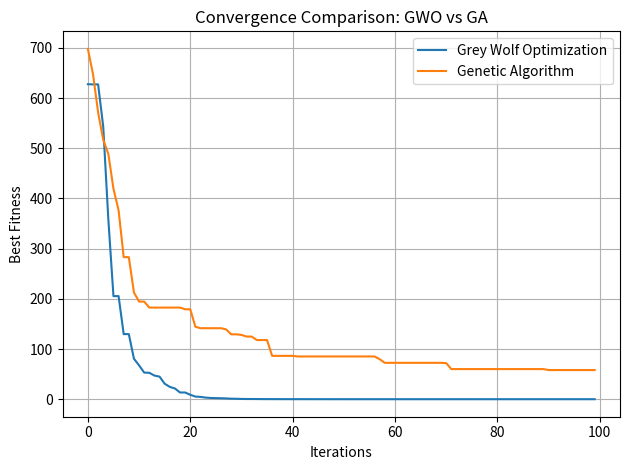
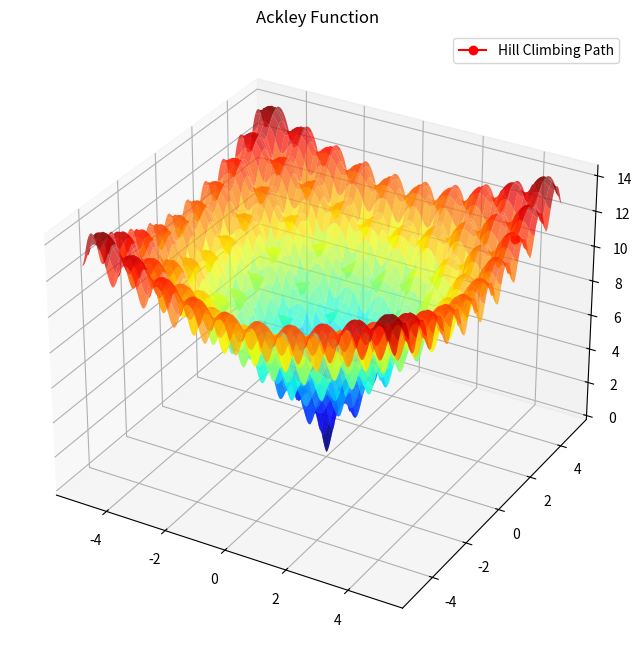
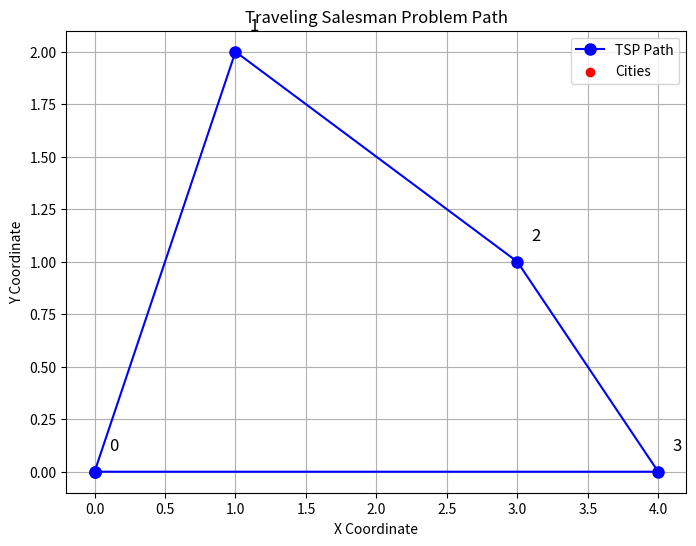

Write the Python code that produced these figures, in order.
# -*- coding: utf-8 -*-
"""AI_LAB_EXPERIMENTS.ipynb

Automatically generated by Colab.

Original file is located at
    https://colab.research.google.com/drive/1YQLqYbt0Syrq0Rt97VkqaEDSCKD2i2Bv

Q1 Implement and compare the performance of Breadth-First Search (BFS) and Depth-First Search (DFS) on a maze or graph traversal problem.
"""



#Implement and compare the performance of Breadth-First Search (BFS) and Depth-First Search (DFS) on a maze or graph traversal problem.
from collections import deque
from time import time

# Directions: up, down, left, right
DIRECTIONS = [(-1, 0), (1, 0), (0, -1), (0, 1)]

def is_valid(maze, visited, x, y):
    rows, cols = len(maze), len(maze[0])
    return 0 <= x < rows and 0 <= y < cols and maze[x][y] == 0 and not visited[x][y]

def bfs(maze, start, goal):
    queue = deque([start])
    visited = [[False] * len(maze[0]) for _ in maze]
    parent = {}
    visited[start[0]][start[1]] = True

    while queue:
        x, y = queue.popleft()
        if (x, y) == goal:
            break
        for dx, dy in DIRECTIONS:
            nx, ny = x + dx, y + dy
            if is_valid(maze, visited, nx, ny):
                visited[nx][ny] = True
                parent[(nx, ny)] = (x, y)
                queue.append((nx, ny))

    return reconstruct_path(parent, start, goal)

def dfs(maze, start, goal):
    stack = [start]
    visited = [[False] * len(maze[0]) for _ in maze]
    parent = {}
    visited[start[0]][start[1]] = True

    while stack:
        x, y = stack.pop()
        if (x, y) == goal:
            break
        for dx, dy in DIRECTIONS:
            nx, ny = x + dx, y + dy
            if is_valid(maze, visited, nx, ny):
                visited[nx][ny] = True
                parent[(nx, ny)] = (x, y)
                stack.append((nx, ny))

    return reconstruct_path(parent, start, goal)

def reconstruct_path(parent, start, goal):
    path = []
    if goal in parent or goal == start:
        curr = goal
        while curr != start:
            path.append(curr)
            curr = parent[curr]
        path.append(start)
        path.reverse()
    return path

# Sample maze: 0 = open path, 1 = wall
maze = [
    [0, 1, 0, 0, 0],
    [0, 1, 0, 1, 0],
    [0, 0, 0, 1, 0],
    [1, 1, 0, 1, 0],
    [0, 0, 0, 0, 0]
]

start = (0, 0)
goal = (4, 4)

# BFS
start_time = time()
bfs_path = bfs(maze, start, goal)
bfs_time = time() - start_time

# DFS
start_time = time()
dfs_path = dfs(maze, start, goal)
dfs_time = time() - start_time

# Output
print("BFS Path:", bfs_path)
print("BFS Time:", round(bfs_time, 6), "seconds")
print("BFS Path Length:", len(bfs_path))

print("\nDFS Path:", dfs_path)
print("DFS Time:", round(dfs_time, 6), "seconds")
print("DFS Path Length:", len(dfs_path))

"""Q2 Write a program to implement uninformed search algorithms; uniform cost search and bidirectional search, depth limited search"""

# Write a program to implement uninformed search algorithms; uniform cost search and bidirectional search, depth limited search
#Uniform cost search
import heapq

def uniform_cost_search(graph, start, goal):
    queue = [(0, start)]
    visited = set()
    parent = {}

    while queue:
        cost, node = heapq.heappop(queue)

        if node in visited:
            continue
        visited.add(node)

        if node == goal:
            break

        for neighbor, weight in graph.get(node, []):
            if neighbor not in visited:
                heapq.heappush(queue, (cost + weight, neighbor))
                if neighbor not in parent or cost + weight < parent[neighbor][1]:
                    parent[neighbor] = (node, cost + weight)

    return reconstruct_path(parent, start, goal)

def reconstruct_path(parent, start, goal):
    path = []
    if goal in parent or goal == start:
        curr = goal
        while curr != start:
            path.append(curr)
            curr = parent[curr][0] if isinstance(parent[curr], tuple) else parent[curr]
        path.append(start)
        path.reverse()
    return path

# Sample weighted graph
graph = {
    'A': [('B', 2), ('C', 1)],
    'B': [('D', 5)],
    'C': [('D', 2), ('E', 3)],
    'D': [('F', 2)],
    'E': [('F', 1)],
    'F': []
}

path = uniform_cost_search(graph, 'A', 'F')
print("Uniform Cost Search Path:", path)

#Bidirectional Search
from collections import deque

def bidirectional_search(graph, start, goal):
    if start == goal:
        return [start]

    front_visited = {start}
    back_visited = {goal}
    front_queue = deque([start])
    back_queue = deque([goal])
    front_parent = {start: None}
    back_parent = {goal: None}

    while front_queue and back_queue:
        intersect = expand_bfs(graph, front_queue, front_visited, front_parent, back_visited)
        if intersect:
            return merge_paths(front_parent, back_parent, intersect)

        intersect = expand_bfs(graph, back_queue, back_visited, back_parent, front_visited)
        if intersect:
            return merge_paths(front_parent, back_parent, intersect)

    return []

def expand_bfs(graph, queue, visited, parent, other_visited):
    node = queue.popleft()
    for neighbor in graph.get(node, []):
        if isinstance(neighbor, tuple):  # handle UCS-style weighted graphs
            neighbor = neighbor[0]
        if neighbor not in visited:
            visited.add(neighbor)
            parent[neighbor] = node
            queue.append(neighbor)
            if neighbor in other_visited:
                return neighbor
    return None

def merge_paths(front_parent, back_parent, meet_point):
    path = []
    node = meet_point
    while node:
        path.append(node)
        node = front_parent[node]
    path.reverse()
    node = back_parent[meet_point]
    while node:
        path.append(node)
        node = back_parent[node]
    return path

# Simple undirected graph
graph = {
    'A': ['B', 'C'],
    'B': ['A', 'D'],
    'C': ['A', 'E'],
    'D': ['B', 'F'],
    'E': ['C', 'F'],
    'F': ['D', 'E']
}

path = bidirectional_search(graph, 'A', 'F')
print("Bidirectional Search Path:", path)

#Depth Limited Search
def depth_limited_search(graph, start, goal, limit):
    visited = set()
    path = []

    def dfs(node, depth):
        if depth > limit:
            return False
        visited.add(node)
        path.append(node)

        if node == goal:
            return True

        for neighbor in graph.get(node, []):
            if neighbor not in visited:
                if dfs(neighbor, depth + 1):
                    return True

        path.pop()
        return False

    found = dfs(start, 0)
    return path if found else None

# Graph
graph = {
    'A': ['B', 'C'],
    'B': ['D', 'E'],
    'C': ['F'],
    'D': [],
    'E': ['F'],
    'F': []
}

path = depth_limited_search(graph, 'A', 'F', limit=3)
print("Depth Limited Search Path:", path)

"""Q3 Write a program to implement heuristic-based search algorithms; A* and Greedy Best-First Search."""

#Write a program to implement heuristic-based search algorithms; A* and Greedy Best-First Search.
import heapq

# Manhattan distance heuristic
def heuristic(a, b):
    return abs(a[0] - b[0]) + abs(a[1] - b[1])

# Common path reconstruction function
def reconstruct_path(parent, start, goal):
    path = []
    if goal in parent or start == goal:
        current = goal
        while current != start:
            path.append(current)
            current = parent[current]
        path.append(start)
        path.reverse()
    return path

# A* Search Algorithm
def a_star_search(maze, start, goal):
    rows, cols = len(maze), len(maze[0])
    open_set = [(0 + heuristic(start, goal), 0, start)]
    parent = {}
    cost_so_far = {start: 0}
    visited = set()

    while open_set:
        _, cost, current = heapq.heappop(open_set)
        if current == goal:
            break
        visited.add(current)

        for dx, dy in [(-1,0), (1,0), (0,-1), (0,1)]:
            nx, ny = current[0] + dx, current[1] + dy
            neighbor = (nx, ny)

            if 0 <= nx < rows and 0 <= ny < cols and maze[nx][ny] == 0:
                new_cost = cost + 1
                if neighbor not in cost_so_far or new_cost < cost_so_far[neighbor]:
                    cost_so_far[neighbor] = new_cost
                    priority = new_cost + heuristic(neighbor, goal)
                    heapq.heappush(open_set, (priority, new_cost, neighbor))
                    parent[neighbor] = current

    return reconstruct_path(parent, start, goal)

# Greedy Best-First Search
def greedy_best_first_search(maze, start, goal):
    rows, cols = len(maze), len(maze[0])
    open_set = [(heuristic(start, goal), start)]
    parent = {}
    visited = set()
    visited.add(start)

    while open_set:
        _, current = heapq.heappop(open_set)
        if current == goal:
            break

        for dx, dy in [(-1,0), (1,0), (0,-1), (0,1)]:
            nx, ny = current[0] + dx, current[1] + dy
            neighbor = (nx, ny)

            if 0 <= nx < rows and 0 <= ny < cols and maze[nx][ny] == 0 and neighbor not in visited:
                visited.add(neighbor)
                parent[neighbor] = current
                heapq.heappush(open_set, (heuristic(neighbor, goal), neighbor))

    return reconstruct_path(parent, start, goal)

# Sample maze: 0 = open, 1 = wall
maze = [
    [0, 1, 0, 0, 0],
    [0, 1, 0, 1, 0],
    [0, 0, 0, 1, 0],
    [1, 1, 0, 1, 0],
    [0, 0, 0, 0, 0]
]

start = (0, 0)
goal = (4, 4)

# Run A* Search
a_star_path = a_star_search(maze, start, goal)
print("A* Search Path:", a_star_path)

# Run Greedy Best-First Search
greedy_path = greedy_best_first_search(maze, start, goal)
print("Greedy Best-First Search Path:", greedy_path)

"""Q4 Implement a Genetic Algorithm to solve an optimization-based, path-planning problem. Observe how mutation and crossover parameters affect performance."""

#Implement a Genetic Algorithm to solve an optimization-based, path-planning problem. Observe how mutation and crossover parameters affect performance.
import random

# Define maze: 0 = open, 1 = wall
maze = [
    [0, 1, 0, 0, 0],
    [0, 1, 0, 1, 0],
    [0, 0, 0, 1, 0],
    [1, 1, 0, 1, 0],
    [0, 0, 0, 0, 0]
]

start = (0, 0)
goal = (4, 4)

# Movement definitions
moves = ['U', 'D', 'L', 'R']
move_delta = {'U': (-1, 0), 'D': (1, 0), 'L': (0, -1), 'R': (0, 1)}

# GA parameters
POPULATION_SIZE = 100
GENE_LENGTH = 30
MUTATION_RATE = 0.1
CROSSOVER_RATE = 0.8
MAX_GENERATIONS = 200

def move_position(position, move):
    dx, dy = move_delta[move]
    return (position[0] + dx, position[1] + dy)

def is_valid(pos):
    x, y = pos
    return 0 <= x < len(maze) and 0 <= y < len(maze[0]) and maze[x][y] == 0

def fitness(chromosome):
    pos = start
    for move in chromosome:
        next_pos = move_position(pos, move)
        if is_valid(next_pos):
            pos = next_pos
        if pos == goal:
            break
    # Lower fitness is better (distance to goal)
    return abs(pos[0] - goal[0]) + abs(pos[1] - goal[1])

def mutate(chromosome):
    return [random.choice(moves) if random.random() < MUTATION_RATE else gene for gene in chromosome]

def crossover(p1, p2):
    if random.random() > CROSSOVER_RATE:
        return p1[:], p2[:]
    point = random.randint(1, GENE_LENGTH - 2)
    return p1[:point] + p2[point:], p2[:point] + p1[point:]

def create_population():
    return [[random.choice(moves) for _ in range(GENE_LENGTH)] for _ in range(POPULATION_SIZE)]

def select_parent(population, fitnesses):
    total = sum(fitnesses)
    pick = random.uniform(0, total)
    current = 0
    for i, f in enumerate(fitnesses):
        current += f
        if current >= pick:
            return population[i]
    return population[-1]

# Main GA Loop
def genetic_algorithm():
    population = create_population()
    best_path = None

    for generation in range(MAX_GENERATIONS):
        population = sorted(population, key=fitness)
        best = population[0]
        best_fit = fitness(best)

        if best_fit == 0:
            best_path = best
            print(f"Found solution in generation {generation}")
            break

        next_gen = population[:2]  # Elitism
        fitnesses = [1 / (fitness(chromo) + 1) for chromo in population]  # inverse for selection

        while len(next_gen) < POPULATION_SIZE:
            parent1 = select_parent(population, fitnesses)
            parent2 = select_parent(population, fitnesses)
            child1, child2 = crossover(parent1, parent2)
            next_gen.extend([mutate(child1), mutate(child2)])

        population = next_gen

    return best_path or population[0]

# Decode final path
def decode_path(path):
    pos = start
    route = [pos]
    for move in path:
        new_pos = move_position(pos, move)
        if is_valid(new_pos):
            pos = new_pos
            route.append(pos)
        if pos == goal:
            break
    return route

# Run algorithm
final_chromosome = genetic_algorithm()
final_route = decode_path(final_chromosome)

print("Best path (encoded):", final_chromosome)
print("Decoded path (positions):", final_route)

"""Q5 Implement the Grey Wolf Optimization algorithm for an optimization problem, comparing its performance with the Genetic Algorithm and analyzing its convergence behavior."""

#Implement the Grey Wolf Optimization algorithm for an optimization problem, comparing its performance with the Genetic Algorithm and analyzing its convergence behavior.
import numpy as np
import matplotlib.pyplot as plt

# Sphere function (min at [0,0,...,0])
def sphere_function(position):
    return np.sum(position ** 2)

# Grey Wolf Optimizer
def grey_wolf_optimization(fitness_fn, dim, bounds, population_size=20, max_iter=100):
    alpha_pos = np.zeros(dim)
    alpha_score = float("inf")

    beta_pos = np.zeros(dim)
    beta_score = float("inf")

    delta_pos = np.zeros(dim)
    delta_score = float("inf")

    wolves = np.random.uniform(bounds[0], bounds[1], (population_size, dim))
    convergence_curve = []

    for iteration in range(max_iter):
        for i in range(population_size):
            fitness = fitness_fn(wolves[i])

            if fitness < alpha_score:
                alpha_score, alpha_pos = fitness, wolves[i].copy()
            elif fitness < beta_score:
                beta_score, beta_pos = fitness, wolves[i].copy()
            elif fitness < delta_score:
                delta_score, delta_pos = fitness, wolves[i].copy()

        a = 2 - iteration * (2 / max_iter)  # Linearly decreases from 2 to 0

        for i in range(population_size):
            for j in range(dim):
                r1, r2 = np.random.rand(), np.random.rand()

                A1 = 2 * a * r1 - a
                C1 = 2 * r2

                D_alpha = abs(C1 * alpha_pos[j] - wolves[i][j])
                X1 = alpha_pos[j] - A1 * D_alpha

                r1, r2 = np.random.rand(), np.random.rand()
                A2 = 2 * a * r1 - a
                C2 = 2 * r2

                D_beta = abs(C2 * beta_pos[j] - wolves[i][j])
                X2 = beta_pos[j] - A2 * D_beta

                r1, r2 = np.random.rand(), np.random.rand()
                A3 = 2 * a * r1 - a
                C3 = 2 * r2

                D_delta = abs(C3 * delta_pos[j] - wolves[i][j])
                X3 = delta_pos[j] - A3 * D_delta

                wolves[i][j] = (X1 + X2 + X3) / 3

        convergence_curve.append(alpha_score)

    return alpha_pos, alpha_score, convergence_curve

import numpy as np
import random  # Importing random module for selection

# Sphere function (min at [0,0,...,0])
def sphere_function(position):
    return np.sum(position ** 2)

# Genetic Algorithm
def genetic_algorithm(fitness_fn, dim, bounds, population_size=50, generations=100, mutation_rate=0.1, crossover_rate=0.8):
    def create_individual():
        return np.random.uniform(bounds[0], bounds[1], dim)

    def crossover(p1, p2):
        if np.random.rand() > crossover_rate:
            return p1.copy(), p2.copy()
        point = np.random.randint(1, dim)
        return np.concatenate((p1[:point], p2[point:])), np.concatenate((p2[:point], p1[point:]))

    def mutate(individual):
        for i in range(dim):
            if np.random.rand() < mutation_rate:
                individual[i] = np.random.uniform(bounds[0], bounds[1])
        return individual

    population = [create_individual() for _ in range(population_size)]
    convergence_curve = []

    for gen in range(generations):
        population.sort(key=fitness_fn)
        best = population[0]
        convergence_curve.append(fitness_fn(best))

        new_population = population[:2]  # elitism

        while len(new_population) < population_size:
            # Randomly select two parents from the top 20 individuals
            parents = random.sample(population[:20], 2)
            child1, child2 = crossover(parents[0], parents[1])
            new_population.extend([mutate(child1), mutate(child2)])

        population = new_population[:population_size]

    return population[0], fitness_fn(population[0]), convergence_curve

DIM = 30
BOUNDS = (-10, 10)
ITER = 100

# Run GWO
gwo_solution, gwo_score, gwo_curve = grey_wolf_optimization(sphere_function, DIM, BOUNDS, max_iter=ITER)

# Run GA
ga_solution, ga_score, ga_curve = genetic_algorithm(sphere_function, DIM, BOUNDS, generations=ITER)

# Plot Convergence
plt.plot(gwo_curve, label='Grey Wolf Optimization')
plt.plot(ga_curve, label='Genetic Algorithm')
plt.title('Convergence Comparison: GWO vs GA')
plt.xlabel('Iterations')
plt.ylabel('Best Fitness')
plt.legend()
plt.grid(True)
plt.tight_layout()
plt.show()

# Print results
print("GWO Best Score:", gwo_score)
print("GA Best Score:", ga_score)

"""Q6 Implement local search algorithm Hill Climbing on a problem with multiple local optima."""

#Implement local search algorithm Hill Climbing on a problem with multiple local optima.
import numpy as np
import matplotlib.pyplot as plt

# Ackley Function Definition
def ackley_function(x, y):
    term1 = -20 * np.exp(-0.2 * np.sqrt(0.5 * (x**2 + y**2)))
    term2 = -np.exp(0.5 * (np.cos(2 * np.pi * x) + np.cos(2 * np.pi * y)))
    return term1 + term2 + np.exp(1) + 20

# Hill Climbing Algorithm
def hill_climbing(func, start_point, step_size=0.1, max_iterations=1000):
    current_point = np.array(start_point)
    current_value = func(*current_point)

    path = [current_point]  # To track the path taken during the climb

    for iteration in range(max_iterations):
        # Generate neighbors by taking small steps in each direction
        neighbors = [
            current_point + np.array([step_size, 0]),  # Step in X direction
            current_point + np.array([-step_size, 0]),  # Step in -X direction
            current_point + np.array([0, step_size]),  # Step in Y direction
            current_point + np.array([0, -step_size]),  # Step in -Y direction
        ]

        # Evaluate neighbors
        neighbor_values = [func(*neighbor) for neighbor in neighbors]

        # Find the best neighbor
        best_value = min(neighbor_values)
        best_neighbor = neighbors[neighbor_values.index(best_value)]

        # If the best neighbor is better than the current point, move to the neighbor
        if best_value < current_value:
            current_point = best_neighbor
            current_value = best_value
            path.append(current_point)
        else:
            # No improvement, stop the climb
            break

    return current_point, current_value, path

# Visualization of the Ackley Function
x = np.linspace(-5, 5, 400)
y = np.linspace(-5, 5, 400)
X, Y = np.meshgrid(x, y)
Z = ackley_function(X, Y)

# Plotting the Ackley function surface
fig = plt.figure(figsize=(10, 8))
ax = fig.add_subplot(111, projection='3d')
ax.plot_surface(X, Y, Z, cmap='jet', edgecolor='none', alpha=0.7)
ax.set_title('Ackley Function')

# Perform Hill Climbing
start_point = (4, 4)  # Starting point for Hill Climbing
solution, solution_value, path = hill_climbing(ackley_function, start_point)

# Plot the path taken by Hill Climbing
path = np.array(path)
ax.plot(path[:, 0], path[:, 1], ackley_function(path[:, 0], path[:, 1]), marker='o', color='r', label='Hill Climbing Path')
ax.legend()

# Show the plot
plt.show()

# Output the result
print(f"Best solution found: {solution}")
print(f"Function value at the solution: {solution_value}")

"""Q7 Develop a simple two-player game (e.g., Tic-Tac-Toe) using Minimax and Alpha-Beta pruning algorithms. Show how optimal strategies are derived in adversarial environments."""

#Develop a simple two-player game (e.g., Tic-Tac-Toe) using Minimax and Alpha-Beta pruning algorithms. Show how optimal strategies are derived in adversarial environments.
import math

# Tic-Tac-Toe constants
PLAYER_X = 'X'
PLAYER_O = 'O'
EMPTY = ' '


# Function to check if the current player has won
def check_winner(board, player):
    # Check rows, columns, and diagonals
    for i in range(3):
        if board[i][0] == board[i][1] == board[i][2] == player:
            return True
        if board[0][i] == board[1][i] == board[2][i] == player:
            return True
    if board[0][0] == board[1][1] == board[2][2] == player:
        return True
    if board[0][2] == board[1][1] == board[2][0] == player:
        return True
    return False


# Function to check if the board is full (no empty spaces)
def is_board_full(board):
    return all(board[i][j] != EMPTY for i in range(3) for j in range(3))


# Minimax Algorithm
def minimax(board, depth, is_maximizing_player):
    if check_winner(board, PLAYER_X):
        return 1  # Maximizing player wins
    if check_winner(board, PLAYER_O):
        return -1  # Minimizing player wins
    if is_board_full(board):
        return 0  # Tie

    if is_maximizing_player:
        best = -math.inf
        for i in range(3):
            for j in range(3):
                if board[i][j] == EMPTY:
                    board[i][j] = PLAYER_X
                    best = max(best, minimax(board, depth + 1, False))
                    board[i][j] = EMPTY
        return best
    else:
        best = math.inf
        for i in range(3):
            for j in range(3):
                if board[i][j] == EMPTY:
                    board[i][j] = PLAYER_O
                    best = min(best, minimax(board, depth + 1, True))
                    board[i][j] = EMPTY
        return best


# Alpha-Beta Pruning Algorithm
def alpha_beta(board, depth, alpha, beta, is_maximizing_player):
    if check_winner(board, PLAYER_X):
        return 1  # Maximizing player wins
    if check_winner(board, PLAYER_O):
        return -1  # Minimizing player wins
    if is_board_full(board):
        return 0  # Tie

    if is_maximizing_player:
        best = -math.inf
        for i in range(3):
            for j in range(3):
                if board[i][j] == EMPTY:
                    board[i][j] = PLAYER_X
                    best = max(best, alpha_beta(board, depth + 1, alpha, beta, False))
                    board[i][j] = EMPTY
                    alpha = max(alpha, best)
                    if beta <= alpha:
                        break  # Beta cut-off
        return best
    else:
        best = math.inf
        for i in range(3):
            for j in range(3):
                if board[i][j] == EMPTY:
                    board[i][j] = PLAYER_O
                    best = min(best, alpha_beta(board, depth + 1, alpha, beta, True))
                    board[i][j] = EMPTY
                    beta = min(beta, best)
                    if beta <= alpha:
                        break  # Alpha cut-off
        return best


# Function to find the best move using Minimax or Alpha-Beta
def find_best_move(board, is_alpha_beta=True):
    best_move = None
    best_val = -math.inf if is_alpha_beta else math.inf

    for i in range(3):
        for j in range(3):
            if board[i][j] == EMPTY:
                board[i][j] = PLAYER_X if is_alpha_beta else PLAYER_O
                move_val = alpha_beta(board, 0, -math.inf, math.inf, True) if is_alpha_beta else minimax(board, 0, True)
                board[i][j] = EMPTY

                if (is_alpha_beta and move_val > best_val) or (not is_alpha_beta and move_val < best_val):
                    best_val = move_val
                    best_move = (i, j)

    return best_move


# Function to print the Tic-Tac-Toe board
def print_board(board):
    for row in board:
        print(" | ".join(row))
        print("-" * 5)


# Main function to simulate the game
def play_game(is_alpha_beta=True):
    board = [[EMPTY for _ in range(3)] for _ in range(3)]
    current_player = PLAYER_X

    while True:
        print_board(board)

        if current_player == PLAYER_X:
            print("Player X's turn (Maximizing player)")
            move = find_best_move(board, is_alpha_beta)
        else:
            print("Player O's turn (Minimizing player)")
            move = find_best_move(board, is_alpha_beta)

        board[move[0]][move[1]] = current_player

        if check_winner(board, current_player):
            print_board(board)
            print(f"Player {current_player} wins!")
            break

        if is_board_full(board):
            print_board(board)
            print("It's a tie!")
            break

        current_player = PLAYER_O if current_player == PLAYER_X else PLAYER_X


# Run the game using Minimax with Alpha-Beta Pruning
play_game(is_alpha_beta=True)  # Set False for regular Minimax

"""Q8 Implement a backtracking algorithm for solving a constraint satisfaction problem, the N-Queens problem, Sudoku."""

#Implement a backtracking algorithm for solving a constraint satisfaction problem, the N-Queens problem, Sudoku.
#N-Queens Problem
def is_safe(board, row, col, N):
    # Check the column
    for i in range(row):
        if board[i][col] == 1:
            return False

    # Check the left diagonal
    for i, j in zip(range(row - 1, -1, -1), range(col - 1, -1, -1)):
        if board[i][j] == 1:
            return False

    # Check the right diagonal
    for i, j in zip(range(row - 1, -1, -1), range(col + 1, N)):
        if board[i][j] == 1:
            return False

    return True

def solve_nqueens(board, row, N):
    # If all queens are placed, return True
    if row == N:
        return True

    for col in range(N):
        if is_safe(board, row, col, N):
            board[row][col] = 1  # Place queen
            if solve_nqueens(board, row + 1, N):
                return True
            board[row][col] = 0  # Backtrack

    return False

def print_board(board):
    for row in board:
        print(" ".join("Q" if col == 1 else "." for col in row))

# Driver Code
N = 8  # You can change the value of N here
board = [[0 for _ in range(N)] for _ in range(N)]

if solve_nqueens(board, 0, N):
    print("Solution found:")
    print_board(board)
else:
    print("No solution exists")

#Sudoku
def is_safe(board, row, col, num):
    # Check if the number is not repeated in the row
    if num in board[row]:
        return False

    # Check if the number is not repeated in the column
    for i in range(9):
        if board[i][col] == num:
            return False

    # Check if the number is not repeated in the 3x3 subgrid
    start_row, start_col = 3 * (row // 3), 3 * (col // 3)
    for i in range(start_row, start_row + 3):
        for j in range(start_col, start_col + 3):
            if board[i][j] == num:
                return False

    return True

def solve_sudoku(board):
    for row in range(9):
        for col in range(9):
            if board[row][col] == 0:  # Find an empty cell
                for num in range(1, 10):
                    if is_safe(board, row, col, num):
                        board[row][col] = num  # Assign number
                        if solve_sudoku(board):  # Recursively solve the board
                            return True
                        board[row][col] = 0  # Backtrack if not valid
                return False  # If no number is valid, return False
    return True  # All cells are filled, puzzle is solved

def print_board(board):
    for row in board:
        print(" ".join(str(cell) for cell in row))

# Driver Code
board = [
    [5, 3, 0, 0, 7, 0, 0, 0, 0],
    [6, 0, 0, 1, 9, 5, 0, 0, 0],
    [0, 9, 8, 0, 0, 0, 0, 6, 0],
    [8, 0, 0, 0, 6, 0, 0, 0, 3],
    [4, 0, 0, 8, 0, 3, 0, 0, 1],
    [7, 0, 0, 0, 2, 0, 0, 0, 6],
    [0, 6, 0, 0, 0, 0, 2, 8, 0],
    [0, 0, 0, 4, 1, 9, 0, 0, 5],
    [0, 0, 0, 0, 8, 0, 0, 7, 9]
]

if solve_sudoku(board):
    print("Sudoku solved:")
    print_board(board)
else:
    print("No solution exists")

"""Q9 Write a program to solve the N-Queens problem using local search strategies (e.g., min-conflicts heuristic) and analyze the effectiveness compared to backtracking."""

#Write a program to solve the N-Queens problem using local search strategies (e.g., min-conflicts heuristic) and analyze the effectiveness compared to backtracking
import random

# Function to calculate the number of conflicts for a given configuration
def calculate_conflicts(board):
    conflicts = 0
    N = len(board)

    # Check row conflicts (not necessary, since only one queen per row)
    # Check column conflicts
    for col in range(N):
        for row in range(col + 1, N):
            if board[row] == board[col] or abs(board[row] - board[col]) == abs(row - col):
                conflicts += 1

    return conflicts

# Function to solve N-Queens using the min-conflicts heuristic
def min_conflicts(N, max_iterations=1000):
    # Initialize a random solution (one queen per row)
    board = list(range(N))  # List of numbers from 0 to N-1 (each index represents a row and the number is the column of the queen)
    random.shuffle(board)

    # Track the number of iterations
    iterations = 0

    while iterations < max_iterations:
        conflicts = calculate_conflicts(board)

        # If there are no conflicts, we have found a solution
        if conflicts == 0:
            return board

        # For each queen, find the row with the least conflicts in its column
        for col in range(N):
            # Find the row with the least conflicts for the current queen
            min_conflict_row = board[col]
            min_conflicts = float('inf')

            for row in range(N):
                if row != board[col]:
                    board_copy = board[:]
                    board_copy[col] = row
                    conflict_count = calculate_conflicts(board_copy)

                    if conflict_count < min_conflicts:
                        min_conflict_row = row
                        min_conflicts = conflict_count

            # Place the queen in the row with the least conflicts
            board[col] = min_conflict_row

        iterations += 1

    return None  # No solution found within max_iterations

# Function to print the N-Queens board
def print_board(board):
    N = len(board)
    for row in range(N):
        line = ['Q' if col == board[row] else '.' for col in range(N)]
        print(' '.join(line))

# Driver Code
N = 8  # Size of the board (8x8 in this case)
solution = min_conflicts(N)

if solution:
    print("Solution found using Min-Conflicts Heuristic:")
    print_board(solution)
else:
    print("No solution found within the maximum number of iterations.")

"""Q10 Simulate a basic Wumpus World environment and implement a simple agent that navigates through it using propositional logic to avoid dangers (e.g., pits, Wumpus). Track the agent’s decisions and learning process."""

#Simulate a basic Wumpus World environment and implement a simple agent that navigates through it using propositional logic to avoid dangers (e.g., pits, Wumpus). Track the agent’s decisions and learning process.
import random

# Constants representing different elements in the Wumpus world
EMPTY = 0
WUMPUS = 1
PIT = 2
GOLD = 3
BREEZE = 4
STENCH = 5

# The Wumpus World environment
class WumpusWorld:
    def __init__(self, size=4):
        self.size = size  # World size (size x size grid)
        self.world = [[EMPTY for _ in range(size)] for _ in range(size)]
        self.agent_position = (0, 0)  # Start at top-left corner
        self.agent_alive = True
        self.has_gold = False
        self.has_arrow = True

        # Randomly place the Wumpus, Pits, and Gold
        self.place_elements()

    def place_elements(self):
        # Randomly place Wumpus
        wumpus_x, wumpus_y = random.randint(0, self.size-1), random.randint(0, self.size-1)
        self.world[wumpus_x][wumpus_y] = WUMPUS

        # Randomly place Pits
        for _ in range(3):  # Place 3 pits
            pit_x, pit_y = random.randint(0, self.size-1), random.randint(0, self.size-1)
            while self.world[pit_x][pit_y] != EMPTY:  # Ensure not overlapping with other elements
                pit_x, pit_y = random.randint(0, self.size-1), random.randint(0, self.size-1)
            self.world[pit_x][pit_y] = PIT

        # Randomly place Gold
        gold_x, gold_y = random.randint(0, self.size-1), random.randint(0, self.size-1)
        while self.world[gold_x][gold_y] != EMPTY:  # Ensure not overlapping with other elements
            gold_x, gold_y = random.randint(0, self.size-1), random.randint(0, self.size-1)
        self.world[gold_x][gold_y] = GOLD

        # Add Breeze and Stench to neighboring cells of pits and Wumpus
        self.add_breeze_and_stench()

    def add_breeze_and_stench(self):
        for x in range(self.size):
            for y in range(self.size):
                if self.world[x][y] == PIT:
                    # Add breeze to adjacent cells
                    for dx, dy in [(-1, 0), (1, 0), (0, -1), (0, 1)]:
                        nx, ny = x + dx, y + dy
                        if 0 <= nx < self.size and 0 <= ny < self.size and self.world[nx][ny] == EMPTY:
                            self.world[nx][ny] = BREEZE
                elif self.world[x][y] == WUMPUS:
                    # Add stench to adjacent cells
                    for dx, dy in [(-1, 0), (1, 0), (0, -1), (0, 1)]:
                        nx, ny = x + dx, y + dy
                        if 0 <= nx < self.size and 0 <= ny < self.size and self.world[nx][ny] == EMPTY:
                            self.world[nx][ny] = STENCH

    def display(self):
        print("Wumpus World:")
        for row in self.world:
            print(row)

# The Agent that interacts with the Wumpus World
class Agent:
    def __init__(self, world):
        self.world = world
        self.position = world.agent_position
        self.alive = True
        self.has_gold = False
        self.visited = set()  # Keep track of visited rooms

    def perceive(self):
        x, y = self.position
        percept = []

        # Check for the Breeze (Pit) or Stench (Wumpus)
        if self.world.world[x][y] == BREEZE:
            percept.append("Breeze")
        if self.world.world[x][y] == STENCH:
            percept.append("Stench")
        if self.world.world[x][y] == GOLD:
            percept.append("Gold")
        return percept

    def move(self, direction):
        x, y = self.position
        if direction == "North" and x > 0:
            self.position = (x - 1, y)
        elif direction == "South" and x < self.world.size - 1:
            self.position = (x + 1, y)
        elif direction == "West" and y > 0:
            self.position = (x, y - 1)
        elif direction == "East" and y < self.world.size - 1:
            self.position = (x, y + 1)

        # Check if the agent is in a dangerous room
        percepts = self.perceive()
        if "Breeze" in percepts or "Stench" in percepts:
            if "Breeze" in percepts and random.random() < 0.2:  # Assume 20% chance of falling in a pit
                self.alive = False
            if "Stench" in percepts and random.random() < 0.2:  # Assume 20% chance of encountering Wumpus
                self.alive = False

        # Check if the agent has found gold
        if "Gold" in percepts:
            self.has_gold = True

    def decide(self):
        # Example of a simple decision rule:
        # If agent is alive and has not found gold, move towards unvisited rooms.
        if self.alive and not self.has_gold:
            # Try to move to a random unvisited room
            directions = ["North", "South", "East", "West"]
            random.shuffle(directions)
            for direction in directions:
                self.move(direction)
                if self.position not in self.visited:
                    self.visited.add(self.position)
                    break

# Driver function to simulate the Wumpus World
def simulate():
    world = WumpusWorld(size=4)
    agent = Agent(world)

    steps = 0
    while agent.alive and not agent.has_gold and steps < 100:
        agent.decide()
        steps += 1
        print(f"Step: {steps}, Position: {agent.position}, Alive: {agent.alive}, Has Gold: {agent.has_gold}")

    if agent.alive and agent.has_gold:
        print("Agent found the gold!")
    elif not agent.alive:
        print("Agent has died.")
    else:
        print("Agent could not find the gold.")

# Run the simulation
simulate()

"""Q11 Implementation of Travelling Salesman Problem."""

#Implementation of Travelling Salesman Problem
#Brute Force
import itertools
import math

# Function to calculate distance between two cities (using Euclidean distance)
def euclidean_distance(city1, city2):
    return math.sqrt((city1[0] - city2[0])**2 + (city1[1] - city2[1])**2)

# Function to calculate the total distance of a given path
def total_distance(path, cities):
    distance = 0
    for i in range(len(path) - 1):
        distance += euclidean_distance(cities[path[i]], cities[path[i + 1]])
    distance += euclidean_distance(cities[path[-1]], cities[path[0]])  # Return to the start city
    return distance

# Brute force solution to TSP (generating all permutations)
def tsp_bruteforce(cities):
    n = len(cities)
    all_permutations = itertools.permutations(range(n))  # Generate all permutations of cities
    min_path = None
    min_distance = float('inf')

    for perm in all_permutations:
        dist = total_distance(perm, cities)
        if dist < min_distance:
            min_distance = dist
            min_path = perm

    return min_path, min_distance

# Example usage
cities = [(0, 0), (1, 2), (3, 1), (4, 0)]  # Define cities as (x, y) coordinates
min_path, min_distance = tsp_bruteforce(cities)

print("Optimal Path (Brute Force):", min_path)
print("Minimum Distance (Brute Force):", min_distance)

#Greedy Algorithm
import math

# Function to calculate distance between two cities (using Euclidean distance)
def euclidean_distance(city1, city2):
    return math.sqrt((city1[0] - city2[0])**2 + (city1[1] - city2[1])**2)

# Greedy algorithm to solve TSP
def tsp_greedy(cities):
    n = len(cities)
    visited = [False] * n
    total_distance = 0
    path = [0]  # Start at the first city
    visited[0] = True
    current_city = 0

    for _ in range(n - 1):
        # Find the nearest unvisited city
        nearest_city = None
        min_distance = float('inf')
        for i in range(n):
            if not visited[i]:
                dist = euclidean_distance(cities[current_city], cities[i])
                if dist < min_distance:
                    min_distance = dist
                    nearest_city = i

        # Move to the nearest city
        visited[nearest_city] = True
        path.append(nearest_city)
        total_distance += min_distance
        current_city = nearest_city

    # Add the distance to return to the start city
    total_distance += euclidean_distance(cities[current_city], cities[path[0]])

    return path, total_distance

# Example usage
cities = [(0, 0), (1, 2), (3, 1), (4, 0)]  # Define cities as (x, y) coordinates
path, total_distance = tsp_greedy(cities)

print("Optimal Path (Greedy):", path)
print("Total Distance (Greedy):", total_distance)

#Visualisation
import matplotlib.pyplot as plt

def plot_tsp_path(cities, path):
    x = [cities[i][0] for i in path]
    y = [cities[i][1] for i in path]

    # Close the loop by adding the first city at the end
    x.append(cities[path[0]][0])
    y.append(cities[path[0]][1])

    plt.figure(figsize=(8, 6))
    plt.plot(x, y, 'b-', marker='o', markersize=8, label="TSP Path")
    plt.scatter([city[0] for city in cities], [city[1] for city in cities], color='red', label="Cities")

    for i, city in enumerate(cities):
        plt.text(city[0] + 0.1, city[1] + 0.1, str(i), fontsize=12)

    plt.title("Traveling Salesman Problem Path")
    plt.xlabel("X Coordinate")
    plt.ylabel("Y Coordinate")
    plt.legend()
    plt.grid(True)
    plt.show()

# Example usage: Plotting the TSP path using Greedy solution
plot_tsp_path(cities, path)

"""Q12 Implementation of Missionaries-Cannibals Problem."""

#Implementation of Missionaries-Cannibals Problem
from collections import deque

# Valid moves: (M, C) where M is the number of missionaries and C is the number of cannibals
VALID_MOVES = [
    (2, 0),  # Two missionaries
    (0, 2),  # Two cannibals
    (1, 1),  # One missionary and one cannibal
    (1, 0),  # One missionary
    (0, 1),  # One cannibal
]

# Function to check if the state is valid
def is_valid_state(m, c):
    # Cannibals should not outnumber missionaries on either side
    if m < 0 or c < 0 or m > 3 or c > 3:
        return False
    if (m > 0 and m < c) or (3 - m > 0 and 3 - m < 3 - c):
        return False
    return True

# Function to perform BFS and find the solution
def missionaries_and_cannibals():
    # Start state: (3 missionaries, 3 cannibals, boat on starting side)
    start_state = (3, 3, 0)
    goal_state = (0, 0, 1)

    # Queue for BFS
    queue = deque([(start_state, [])])
    visited = set()
    visited.add(start_state)

    while queue:
        (m, c, b), path = queue.popleft()

        # If goal state is reached
        if (m, c, b) == goal_state:
            return path + [(m, c, b)]

        # Generate all possible valid moves
        for move in VALID_MOVES:
            if b == 0:  # Boat is on the starting side
                new_m, new_c = m - move[0], c - move[1]
                if is_valid_state(new_m, new_c) and (new_m, new_c, 1) not in visited:
                    queue.append(((new_m, new_c, 1), path + [(m, c, b)]))
                    visited.add((new_m, new_c, 1))
            else:  # Boat is on the other side
                new_m, new_c = m + move[0], c + move[1]
                if is_valid_state(new_m, new_c) and (new_m, new_c, 0) not in visited:
                    queue.append(((new_m, new_c, 0), path + [(m, c, b)]))
                    visited.add((new_m, new_c, 0))

    return None  # No solution found

# Print the solution
solution = missionaries_and_cannibals()

if solution:
    print("Solution Path:")
    for step in solution:
        print(f"Missionaries: {step[0]}, Cannibals: {step[1]}, Boat: {'Start' if step[2] == 0 else 'Goal'}")
else:
    print("No solution found!")

